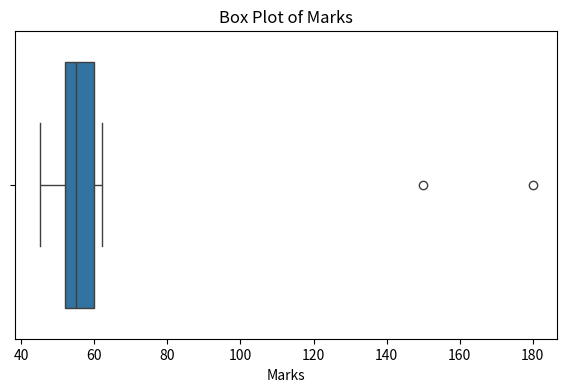

This chart was generated by the following Python code:
import pandas as pd
import matplotlib.pyplot as plt
import seaborn as sns

data = pd.DataFrame({
    "Marks": [45, 48, 50, 52, 53, 54, 55, 56, 58, 60, 62, 150, 180]
})

data

Q1 = data["Marks"].quantile(0.25)
Q3 = data["Marks"].quantile(0.75)
IQR = Q3 - Q1

print("Q1:", Q1)
print("Q3:", Q3)
print("IQR:", IQR)

lower_fence = Q1 - 1.5 * IQR
upper_fence = Q3 + 1.5 * IQR

print("Lower fence:", lower_fence)
print("Upper fence:", upper_fence)

outliers = data[(data["Marks"] < lower_fence) | (data["Marks"] > upper_fence)]

print("Outlier values:")
print(outliers["Marks"].tolist())

plt.figure(figsize=(7, 4))
sns.boxplot(x=data["Marks"])
plt.title("Box Plot of Marks")
plt.xlabel("Marks")
plt.show()
